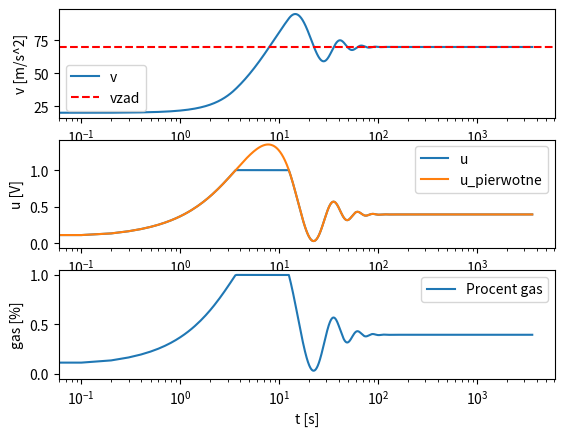

Recreate this plot in Python.
import matplotlib.pyplot as plt
import math

class car:
    def __init__(self, v0, vzad):
        self.Cd = 0.24
        self.rho = 1.225
        self.A = 5.0
        self.Fp = 10000
        self.alfa = 2
        self.g = 9.8
        self.m = 1000
        self.tsim =  1 * 3600
        self.Tp = 0.1
        self.N = int(self.tsim / self.Tp)
        self.kp = 0.0015
        self.Ti = 0.25
        self.Td = 0.01
        self.vzad = vzad
        self.v0 = v0
        self.v = [v0, ]
        self.e = [0.0, ]
        self.u = [0.0, ]
        self.x = [0.0, ]
        self.umin = 0
        self.umax = 1
        self.vmax = 200
        self.vmin = 0
        self.u_pierwotne = [0.0, ]

        # wyznaczenie prostej do obliczania współczynnika % pedału
        self.prosta_a = 1 / self.umax

    def sim(self):
        for i in range(self.N):
            if i % 1000 == 0:
                print(i, '/', self.N)

            e = self.vzad - self.v[-1]
            self.e.append(e)

            u = self.kp*(self.e[-1] + (self.Tp/self.Ti)*sum(self.e) + (self.Td/self.Tp)*(self.e[-1]-self.e[-2]))
            self.u_pierwotne.append(u)
            if u >= self.umax:
                u = self.umax
            elif u <= self.umin:
                u = self.umin
            self.u.append(u)
            self.x.append(self.prosta_a * u)

            v = self.v[-1] + (self.Tp/self.m)*(self.Fp*self.x[-1]-0.5*self.rho*self.A*self.Cd*self.v[-1]*self.v[-1] - self.m*self.g*math.sin(math.radians(self.alfa)))
            if v >= self.vmax:
                v = self.vmax
            if v <= self.vmin:
                v = self.vmin
            self.v.append(v) 

    def plots(self):
        t = [i * self.Tp for i in range(self.N + 1)]

        plt.subplot(3, 1, 1)
        plt.plot(t, self.v, label="v")
        plt.axhline(y=self.vzad, color='r', linestyle='--', label="vzad")
        plt.xlabel("t [s]")
        plt.ylabel("v [m/s^2]")
        plt.xscale('log')
        plt.legend()

        plt.subplot(3, 1, 2)
        plt.plot(t, self.u, label="u")
        plt.plot(t, self.u_pierwotne, label = "u_pierwotne")    
        plt.xlabel("t [s]")
        plt.ylabel("u [V]")
        plt.xscale('log')
        plt.legend()

        plt.subplot(3, 1, 3)
        plt.plot(t, self.x, label="Procent gas")
        plt.xlabel("t [s]")
        plt.xscale('log')
        plt.ylabel("gas [%]")
        plt.legend()


        plt.show()

a = car(20, 70)
a.sim()

print(a.u[:30])
print(a.v[:30])
print(a.e[:30])
print(a.x[:30])

a.plots()
